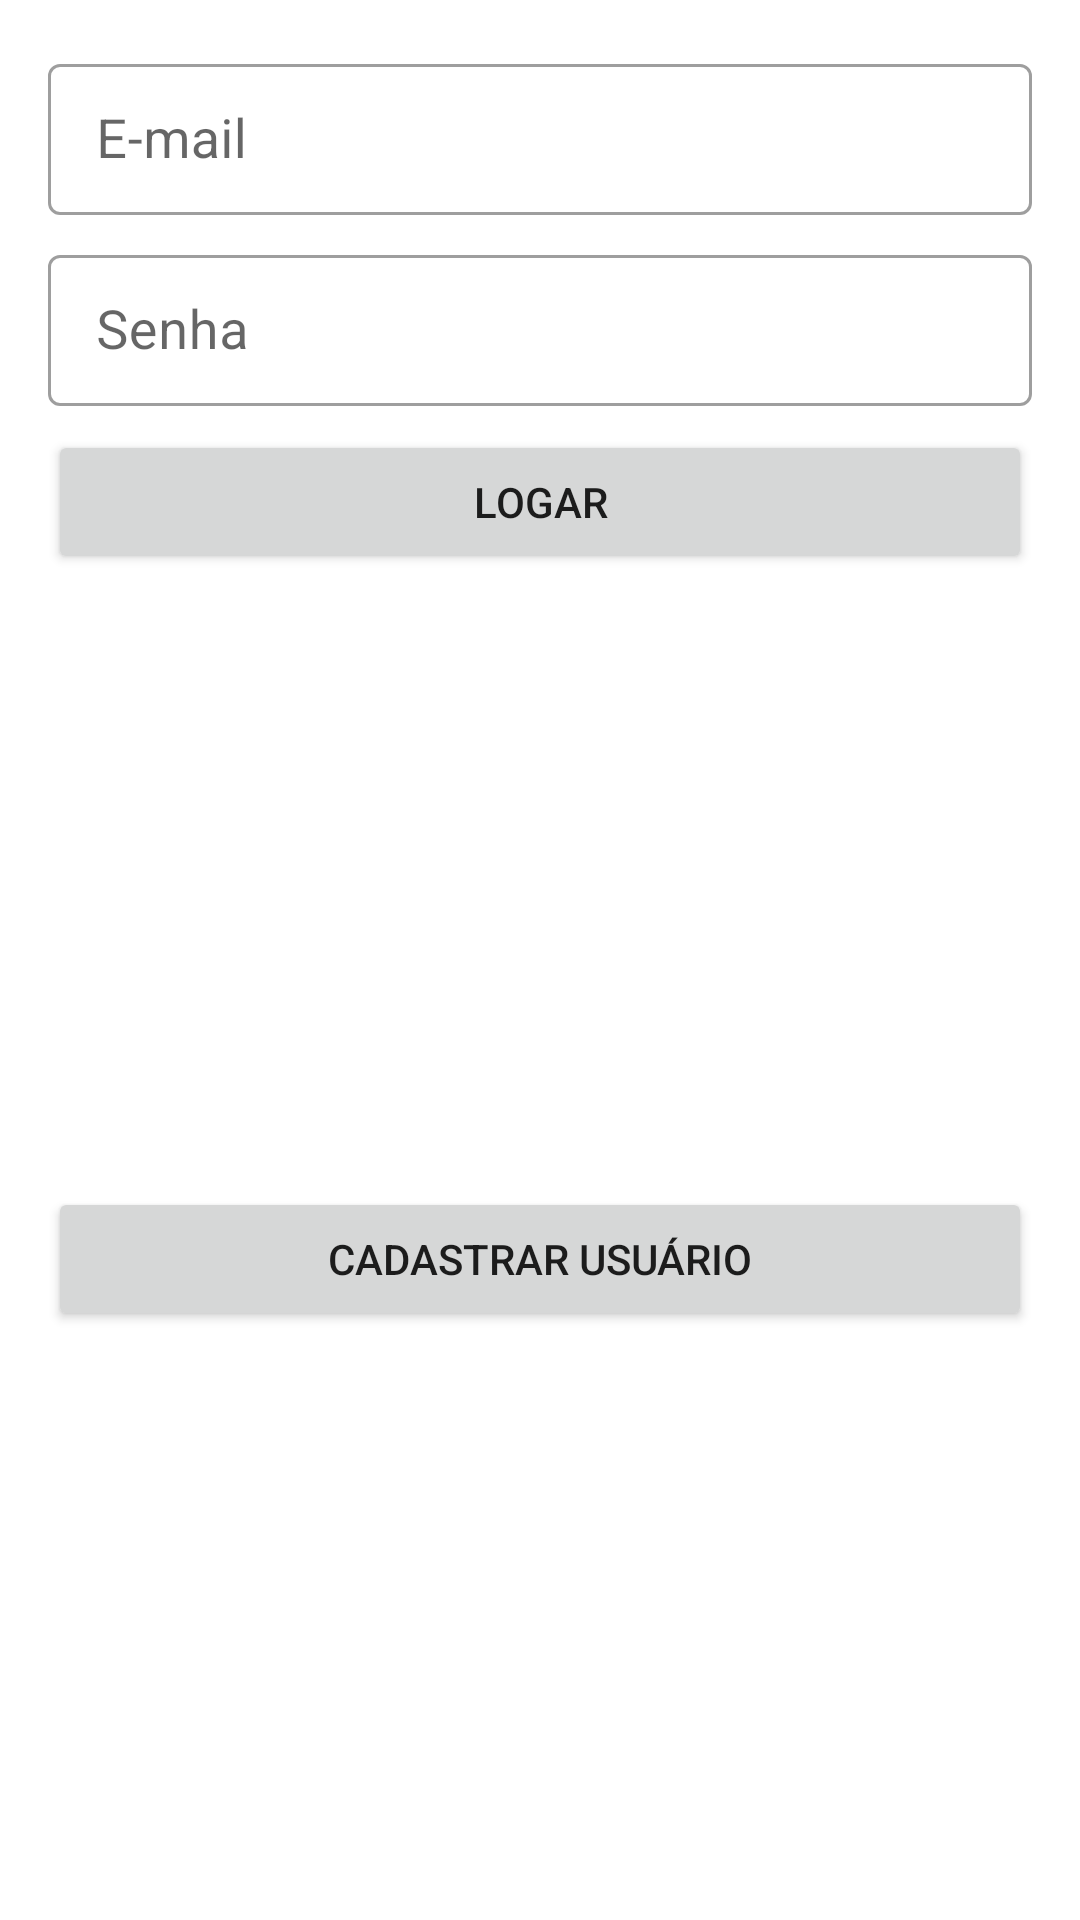

Reconstruct the res/layout file that produces this screen, plus the resources it refers to.
<!-- AndroidManifest.xml: application theme Theme.RickAndMorty -->
<!-- res/layout/fragment_login.xml -->
<?xml version="1.0" encoding="utf-8"?>
<androidx.coordinatorlayout.widget.CoordinatorLayout
    xmlns:android="http://schemas.android.com/apk/res/android"
    xmlns:app="http://schemas.android.com/apk/res-auto"
    xmlns:tools="http://schemas.android.com/tools"
    android:layout_width="match_parent"
    android:layout_height="wrap_content"
    tools:context=".ui.fragment.FragmentLogin">

    <androidx.constraintlayout.widget.ConstraintLayout
        android:layout_width="match_parent"
        android:layout_height="match_parent">

        <Button
            android:id="@+id/login_botao_logar"
            android:layout_width="0dp"
            android:layout_height="wrap_content"
            android:layout_marginTop="8dp"
            android:text="Logar"
            app:layout_constraintEnd_toEndOf="@id/login_senha"
            app:layout_constraintStart_toStartOf="@id/login_senha"
            app:layout_constraintTop_toBottomOf="@id/login_senha" />

        <Button
            android:id="@+id/login_botao_cadastrar_usuario"
            android:layout_width="0dp"
            android:layout_height="wrap_content"
            android:layout_marginTop="8dp"
            android:text="Cadastrar usuário"
            app:layout_constraintBottom_toBottomOf="parent"
            app:layout_constraintEnd_toEndOf="@id/login_botao_logar"
            app:layout_constraintStart_toStartOf="@id/login_botao_logar"
            app:layout_constraintTop_toBottomOf="@id/login_botao_logar" />

        <com.google.android.material.textfield.TextInputLayout
            android:id="@+id/login_email"
            style="@style/Widget.MaterialComponents.TextInputLayout.OutlinedBox.Dense"
            android:layout_width="0dp"
            android:layout_height="wrap_content"
            android:layout_margin="16dp"
            app:layout_constraintBottom_toBottomOf="parent"
            app:layout_constraintEnd_toEndOf="parent"
            app:layout_constraintStart_toStartOf="parent"
            app:layout_constraintTop_toTopOf="parent"
            app:layout_constraintVertical_bias="0.0">

            <com.google.android.material.textfield.TextInputEditText
                android:layout_width="match_parent"
                android:layout_height="wrap_content"
                android:hint="E-mail"
                android:inputType="textEmailAddress"
                android:textSize="18sp" />
        </com.google.android.material.textfield.TextInputLayout>

        <com.google.android.material.textfield.TextInputLayout
            android:id="@+id/login_senha"
            style="@style/Widget.MaterialComponents.TextInputLayout.OutlinedBox.Dense"
            android:layout_width="0dp"
            android:layout_height="wrap_content"
            android:layout_marginTop="8dp"
            app:layout_constraintEnd_toEndOf="@id/login_email"
            app:layout_constraintStart_toStartOf="@id/login_email"
            app:layout_constraintTop_toBottomOf="@id/login_email"
            app:layout_constraintVertical_bias="0.0">

            <com.google.android.material.textfield.TextInputEditText
                android:layout_width="match_parent"
                android:layout_height="wrap_content"
                android:hint="Senha"
                android:inputType="textPassword"
                android:textSize="18sp" />
        </com.google.android.material.textfield.TextInputLayout>

    </androidx.constraintlayout.widget.ConstraintLayout>

</androidx.coordinatorlayout.widget.CoordinatorLayout>
<!-- resources referenced by this layout -->
<resources>
  <style name="Theme.RickAndMorty" parent="Theme.MaterialComponents.DayNight.DarkActionBar">
          
          <item name="colorPrimary">@color/purple_500</item>
          <item name="colorPrimaryVariant">@color/black</item>
          <item name="colorOnPrimary">@color/white</item>
          
          <item name="colorSecondary">@color/teal_200</item>
          <item name="colorSecondaryVariant">@color/teal_700</item>
          <item name="colorOnSecondary">@color/black</item>
          
          <item name="android:statusBarColor">?attr/colorPrimaryVariant</item>
          
      </style>
  <color name="purple_500">#FF6200EE</color>
  <color name="black">#FF000000</color>
  <color name="white">#FFFFFFFF</color>
  <color name="teal_200">#FF03DAC5</color>
  <color name="teal_700">#FF018786</color>
</resources>
